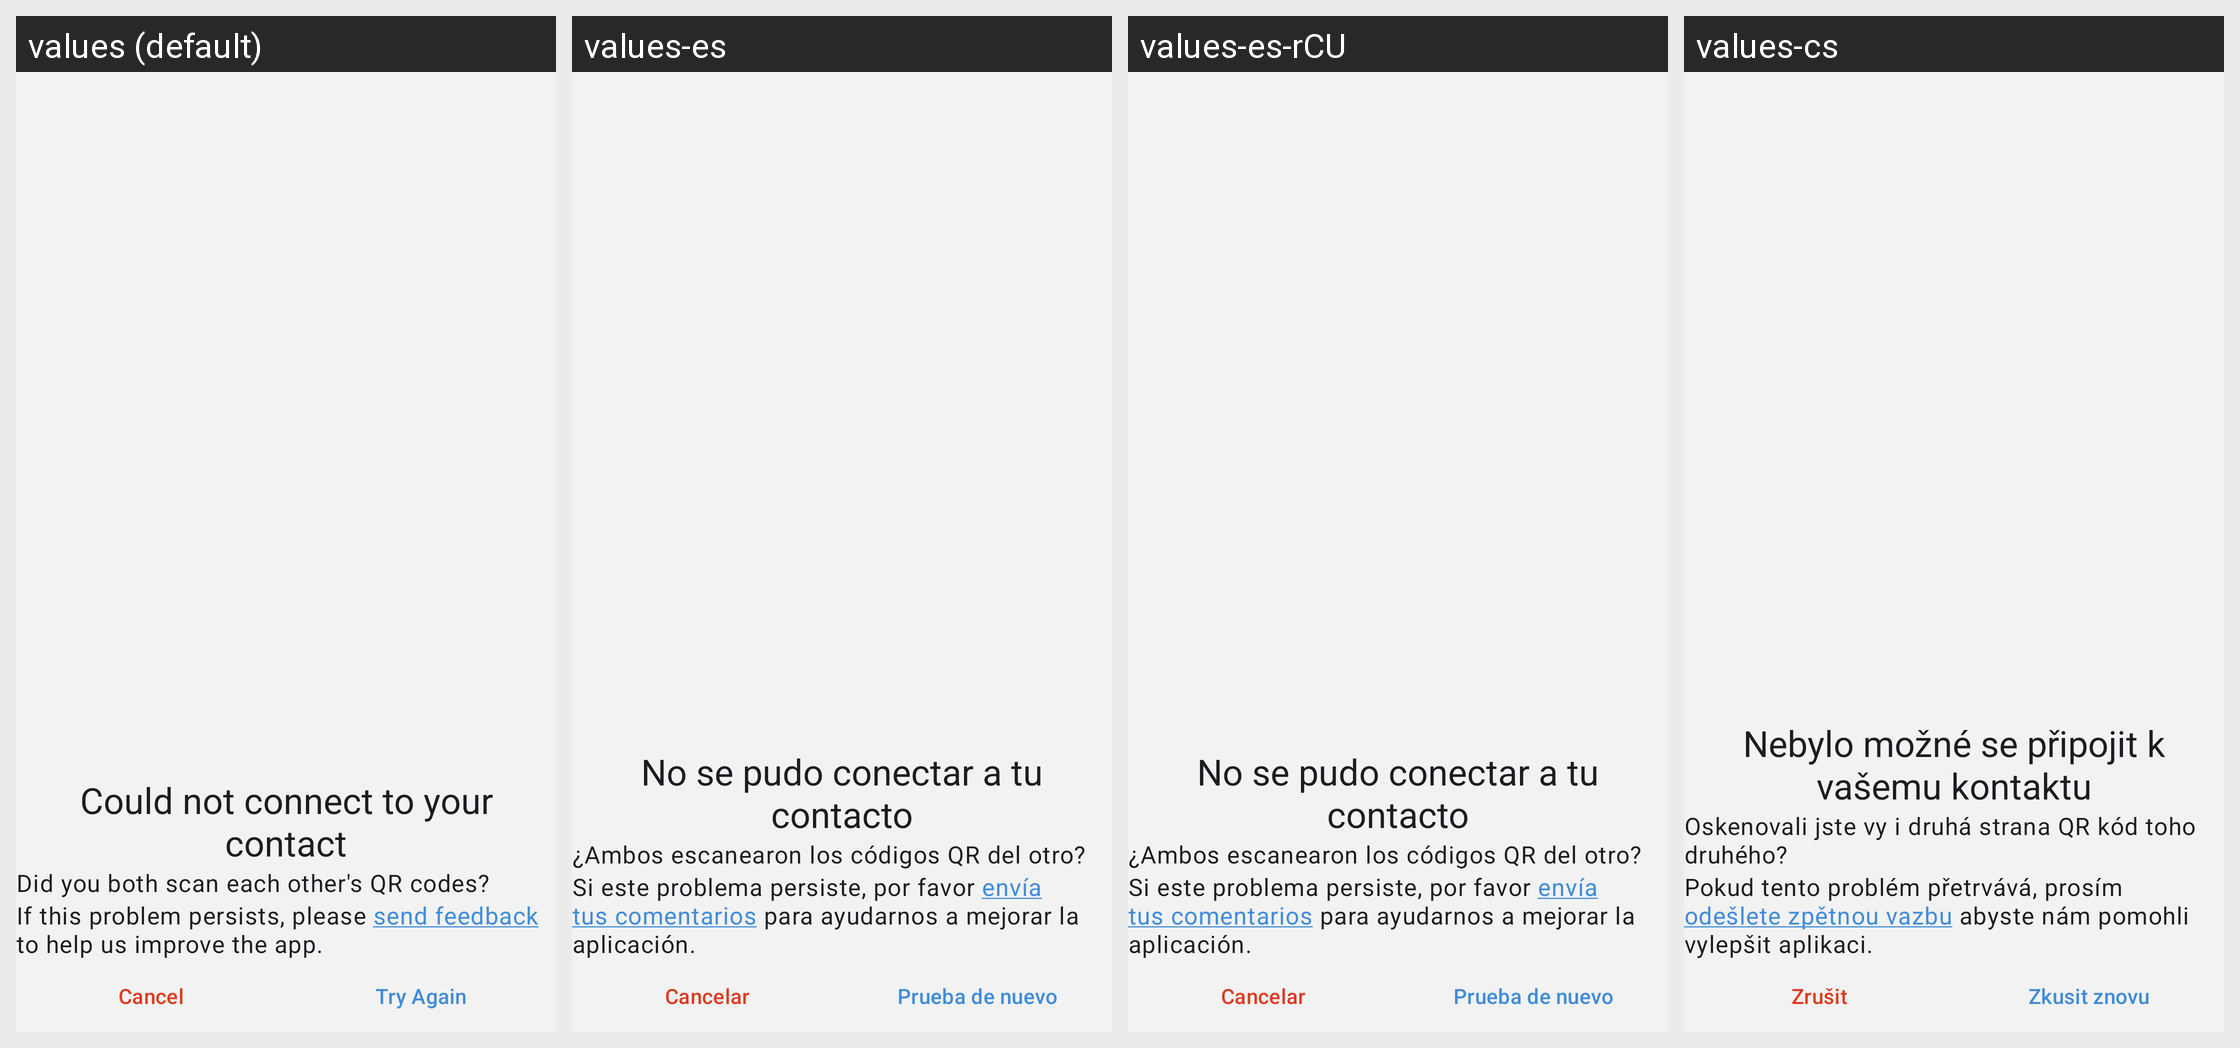

The same Android screen rendered under several of its app's locales, left to right. List the strings drawn on it with the default value and each locale's translation.
Android screen res/layout/fragment_error_contact_exchange.xml rendered under 4 locales, left to right: values (default), values-es, values-es-rCU, values-cs. Device: Nexus 5 (rendered at 1080×1920; each locale shown at half size, 540×960, under a caption strip naming it); theme NoConnectTheme.
Other locales in the repository, not shown: values-ar, values-ast, values-az, values-bg, values-bn, values-br, values-bs, values-ca, values-de, values-eu, values-fa, values-fi, values-fr, values-gl, values-he, values-hi, values-hu, values-is, values-it, values-ja, values-ka, values-ko, values-lt, values-mk, values-ms, values-my, values-nb, values-nl, values-oc, values-pl, values-pt-rBR, values-pt-rPT, values-ro, values-ru, values-sk, values-sq, values-sr, values-sv, values-sw, values-tr, values-uk, values-zh-rCN, values-zh-rTW.
Strings drawn on this screen, with the default value and each locale's value (text and hints the layout hard-codes, and strings that could not be matched under every locale, appear in the picture but are not listed):

connection_error_title
  values: Could not connect to your contact
  values-es: No se pudo conectar a tu contacto
  values-es-rCU: No se pudo conectar a tu contacto
  values-cs: Nebylo možné se připojit k vašemu kontaktu

add_contact_error_two_way
  values: Did you both scan each other's QR codes?
  values-es: ¿Ambos escanearon los códigos QR del otro?
  values-es-rCU: ¿Ambos escanearon los códigos QR del otro?
  values-cs: Oskenovali jste vy i druhá strana QR kód toho druhého?

connection_error_feedback
  values: If this problem persists, please send feedback to help us improve the app.
  values-es: Si este problema persiste, por favor envía tus comentarios para ayudarnos a mejorar la aplicación.
  values-es-rCU: Si este problema persiste, por favor envía tus comentarios para ayudarnos a mejorar la aplicación.
  values-cs: Pokud tento problém přetrvává, prosím odešlete zpětnou vazbu abyste nám pomohli vylepšit aplikaci.

cancel
  values: Cancel
  values-es: Cancelar
  values-es-rCU: Cancelar
  values-cs: Zrušit
